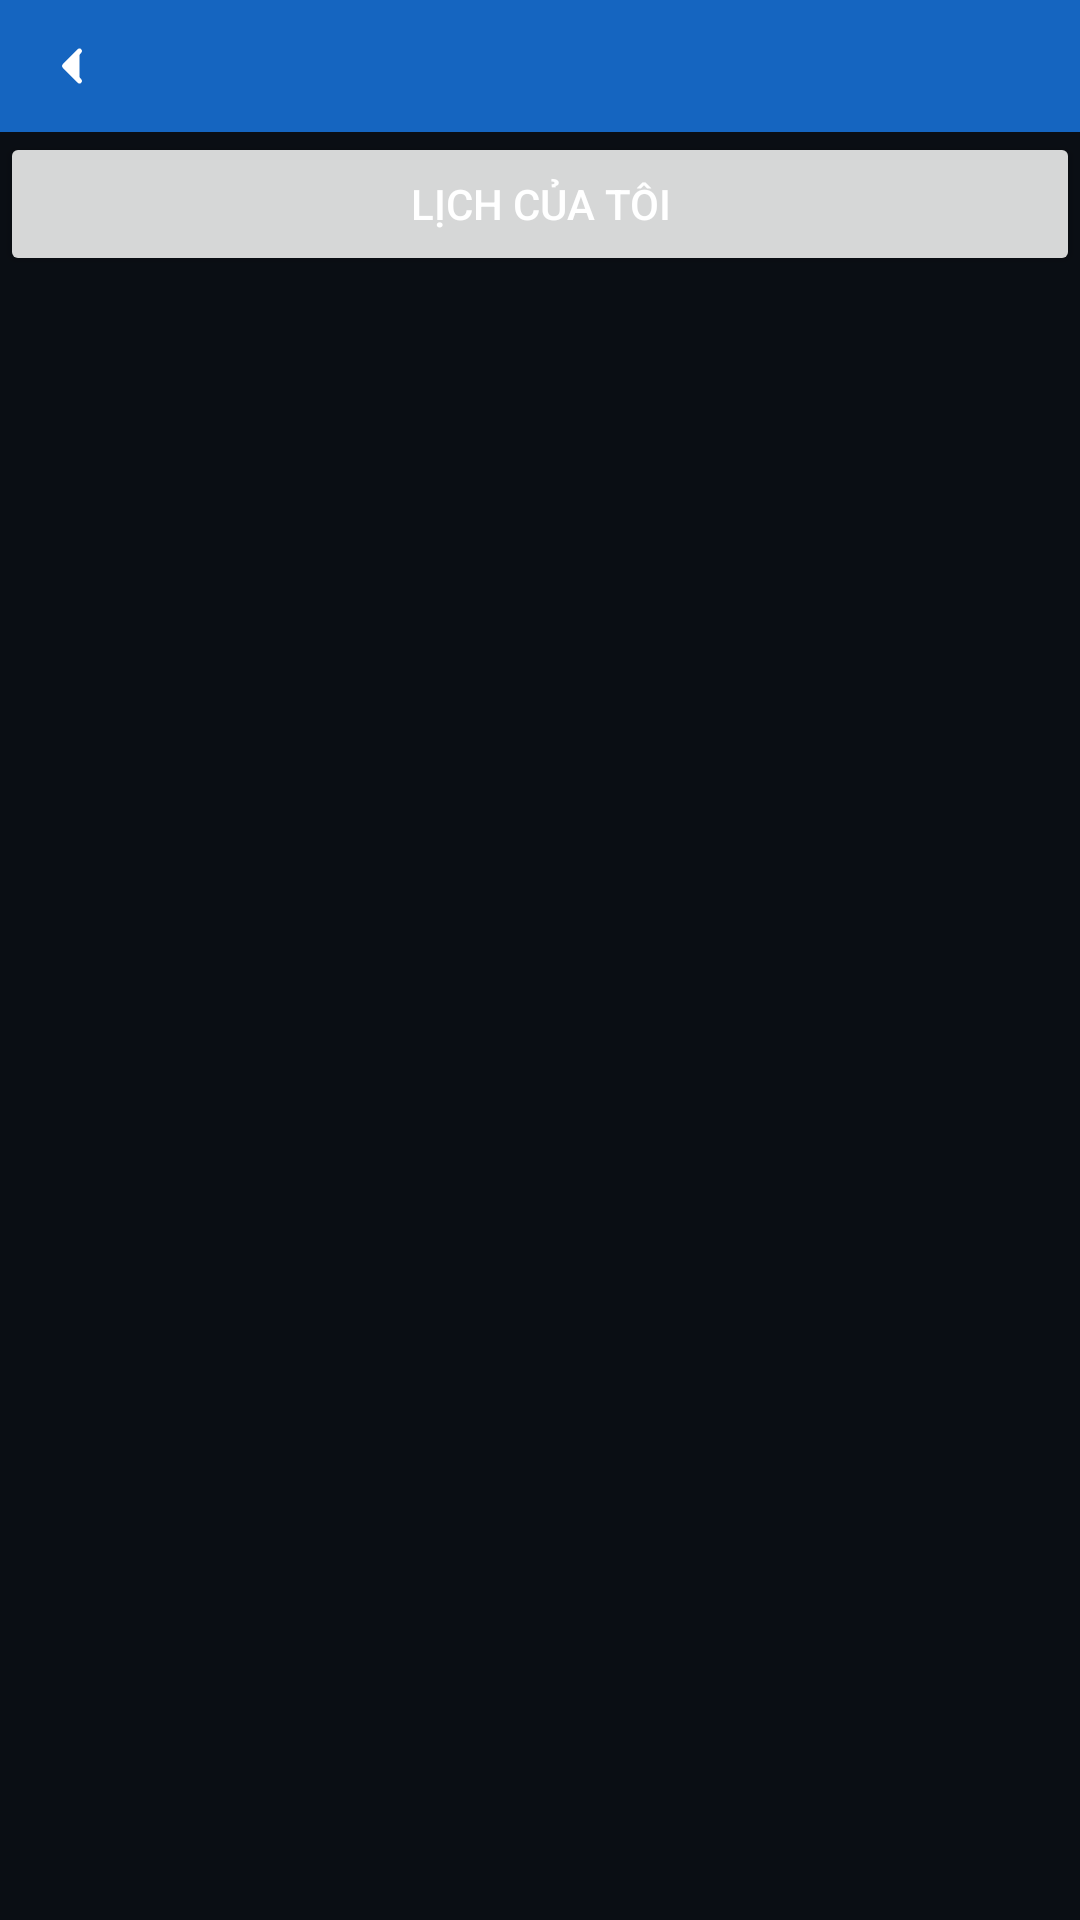

The Android layout XML behind this screen, and the referenced resources:
<!-- AndroidManifest.xml: application theme Theme.App_Gim -->
<!-- res/layout/activity_classes.xml -->
<?xml version="1.0" encoding="utf-8"?>
<LinearLayout xmlns:android="http://schemas.android.com/apk/res/android"
    android:layout_width="match_parent"
    android:layout_height="match_parent"
    android:orientation="vertical"
    android:fitsSystemWindows="true"
    android:background="@color/background_dark">

    <include layout="@layout/toolbar_back" />
    <Button
        android:id="@+id/btnMyBookings"
        android:layout_width="match_parent"
        android:layout_height="wrap_content"
        android:text="Lịch của tôi"
        android:layout_marginBottom="16dp" />
    <ScrollView
        android:layout_width="match_parent"
        android:layout_height="match_parent">

        <LinearLayout
            android:layout_width="match_parent"
            android:layout_height="wrap_content"
            android:orientation="vertical"
            android:padding="16dp">

            <LinearLayout
                android:id="@+id/containerClasses"
                android:layout_width="match_parent"
                android:layout_height="wrap_content"
                android:orientation="vertical" />

            <TextView
                android:id="@+id/txtStatus"
                android:layout_width="match_parent"
                android:layout_height="wrap_content"
                android:layout_marginTop="16dp"
                android:textAlignment="center"
                android:textColor="@color/error" />

        </LinearLayout>
    </ScrollView>
</LinearLayout>
<!-- res/layout/toolbar_back.xml (included above) -->
<?xml version="1.0" encoding="utf-8"?>
<FrameLayout xmlns:android="http://schemas.android.com/apk/res/android"
    android:layout_width="match_parent"
    android:layout_height="44dp"
    android:background="@color/primary">

    <ImageButton
        android:id="@+id/btnBack"
        android:layout_width="28dp"
        android:layout_height="28dp"
        android:layout_gravity="start|center_vertical"
        android:layout_marginStart="10dp"
        android:background="?attr/selectableItemBackgroundBorderless"
        android:src="@drawable/ic_back"
        android:contentDescription="Quay lại"
        android:padding="4dp"
        android:scaleType="fitCenter" />

    <TextView
        android:id="@+id/txtToolbarTitle"
        android:layout_width="wrap_content"
        android:layout_height="wrap_content"
        android:layout_gravity="start|center_vertical"
        android:layout_marginStart="46dp"
        android:textColor="@color/white"
        android:textSize="16sp"
        android:textStyle="bold" />

    <TextView
        android:id="@+id/txtBalanceCorner"
        android:layout_width="wrap_content"
        android:layout_height="wrap_content"
        android:layout_gravity="end|center_vertical"
        android:layout_marginEnd="16dp"
        android:textColor="@color/white"
        android:textSize="14sp"
        android:textStyle="bold" />

</FrameLayout>
<!-- resources referenced by this layout -->
<resources>
  <color name="background_dark">#0A0E14</color>
  <color name="error">#FF5252</color>
  <color name="primary">#1565C0</color>
  <color name="white">#FFFFFF</color>
  <!-- drawable ic_back (drawable) -->
  <vector xmlns:android="http://schemas.android.com/apk/res/android"
      android:width="24dp"
      android:height="24dp"
      android:viewportWidth="24"
      android:viewportHeight="24"
      android:tint="@android:color/white">
      <path
          android:fillColor="@android:color/white"
          android:pathData="M15,6l-6,6 6,6"
          android:strokeWidth="2"
          android:strokeColor="@android:color/white"
          android:strokeLineCap="round"
          android:strokeLineJoin="round"/>
  </vector>
  <style name="Theme.App_Gim" parent="Theme.Material3.DayNight.NoActionBar">
          <item name="colorPrimary">@color/primary</item>
          <item name="colorPrimaryVariant">@color/primary_dark</item>
          <item name="colorOnPrimary">@color/white</item>
  
          <item name="colorSecondary">@color/accent</item>
          <item name="colorOnSecondary">@color/white</item>
  
          <item name="android:colorBackground">@color/background_dark</item>
          <item name="colorSurface">@color/surface_dark</item>
          <item name="colorOnSurface">@color/text_primary</item>
          <item name="colorOnBackground">@color/text_primary</item>
  
          <item name="android:statusBarColor">@color/background_dark</item>
          <item name="android:windowLightStatusBar">false</item>
  
          <item name="android:textColorPrimary">@color/text_primary</item>
          <item name="android:textColorSecondary">@color/text_secondary</item>
          <item name="android:textColorHint">@color/text_hint</item>
      </style>
  <color name="primary_dark">#0D47A1</color>
  <color name="accent">#00B8D4</color>
  <color name="surface_dark">#151B24</color>
  <color name="text_primary">#FFFFFF</color>
  <color name="text_secondary">#B0BEC5</color>
  <color name="text_hint">#78909C</color>
</resources>
